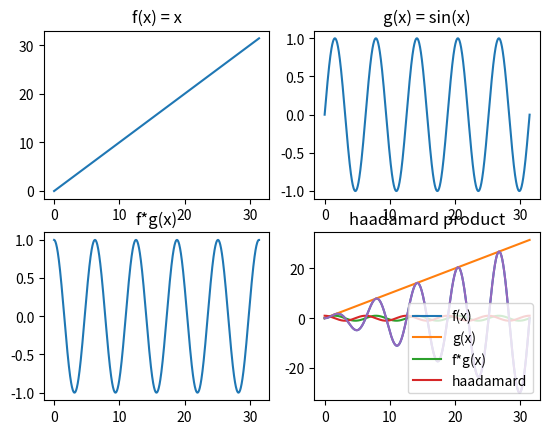

Recreate this plot in Python.
import numpy as np
import matplotlib.pyplot as plt
from scipy.fftpack import fft, ifft

f = lambda x: x
g = lambda x: np.sin(x)
n=1000
domain = np.linspace(0,10*np.pi, n)
fx = f(domain)
gx = g(domain)
convolution = 1/n*ifft(fft(fx) * fft(gx))
haadamard = fx*gx
plt.subplot(221)
plt.plot(domain, fx)
plt.title("f(x) = x")

plt.subplot(222)
plt.plot(domain, gx)
plt.title("g(x) = sin(x)")

plt.subplot(223)
plt.plot(domain, convolution)
plt.title("f*g(x)")

plt.subplot(224)
plt.plot(domain, haadamard)
plt.title("haadamard product")

plt.show()

plt.plot(domain, fx)
plt.plot(domain, gx)
plt.plot(domain, convolution)
plt.plot(domain, haadamard)
plt.legend(["f(x)", "g(x)", "f*g(x)", "haadamard"])
plt.show()